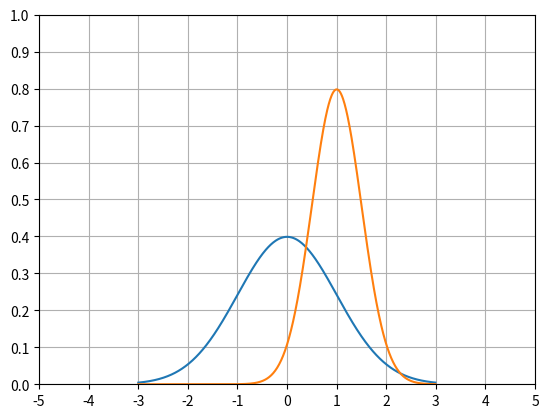

Write the Python code that produced this figure.
from scipy.stats import norm
import matplotlib.pyplot as plt
import numpy as np

x = np.arange(-3, 3, 0.01)

axes = plt.axes()
axes.set_xlim([-5, 5])
axes.set_ylim([0, 1.0])
axes.set_xticks([-5, -4, -3, -2, -1, 0, 1, 2, 3, 4, 5])
axes.set_yticks([0, 0.1, 0.2, 0.3, 0.4, 0.5, 0.6, 0.7, 0.8, 0.9, 1.0])
axes.grid() #adds grids
plt.plot(x, norm.pdf(x))
plt.plot(x, norm.pdf(x, 1.0, 0.5))
plt.show()
